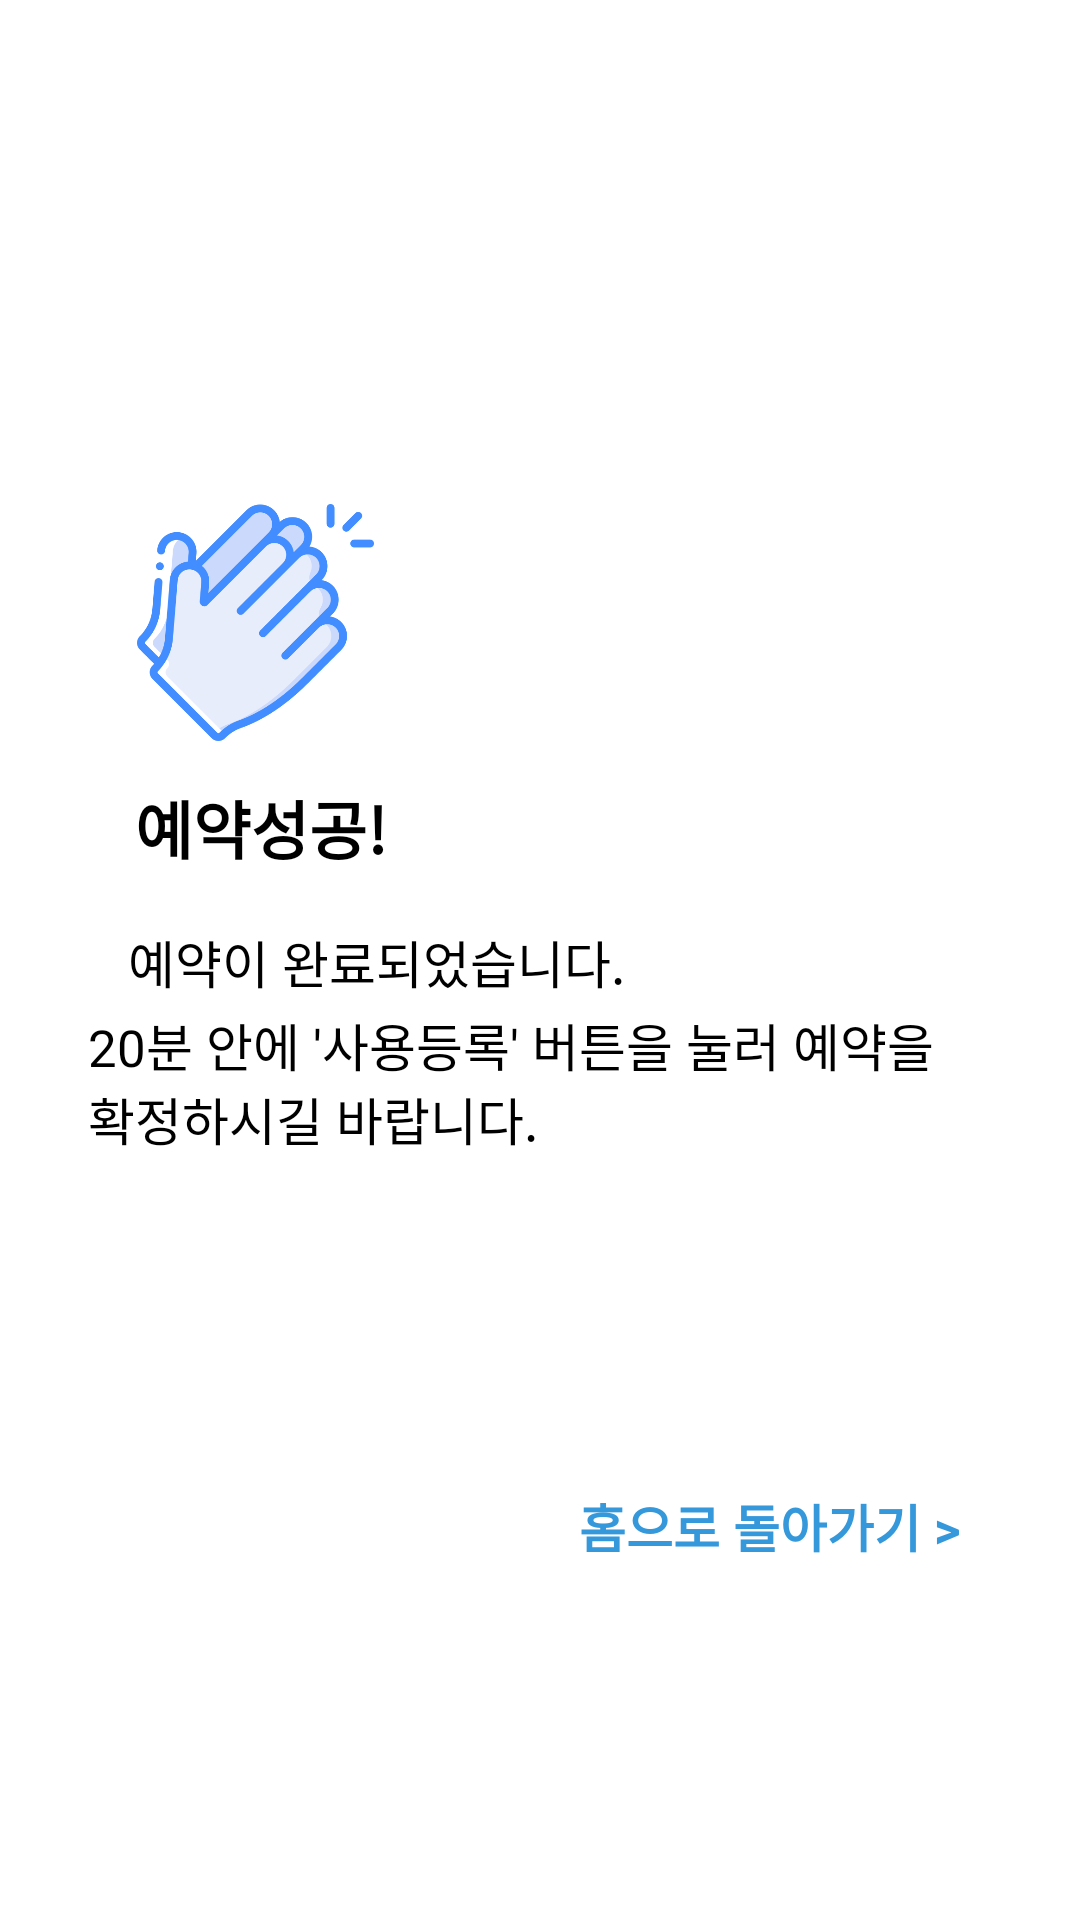

Layout XML and referenced resources for this Android screen:
<!-- AndroidManifest.xml: application theme Theme.DWRS -->
<!-- res/layout/activity_booking_end.xml -->
<?xml version="1.0" encoding="utf-8"?>
<androidx.constraintlayout.widget.ConstraintLayout xmlns:android="http://schemas.android.com/apk/res/android"
    xmlns:app="http://schemas.android.com/apk/res-auto"
    xmlns:tools="http://schemas.android.com/tools"
    android:layout_width="match_parent"
    android:layout_height="match_parent"
    tools:context=".Booking_end">

    <ImageView
        android:layout_width="79dp"
        android:layout_height="87dp"
        android:layout_marginTop="164dp"
        app:layout_constraintEnd_toEndOf="parent"
        app:layout_constraintHorizontal_bias="0.162"
        app:layout_constraintStart_toStartOf="parent"
        app:layout_constraintTop_toTopOf="parent"
        app:srcCompat="@drawable/clapping" />

    <TextView
        android:layout_width="wrap_content"
        android:layout_height="wrap_content"
        android:layout_marginTop="260dp"
        android:text="예약성공!"
        android:textColor="@color/black"
        android:textSize="21dp"
        android:textStyle="bold"
        app:layout_constraintEnd_toEndOf="parent"
        app:layout_constraintHorizontal_bias="0.163"
        app:layout_constraintStart_toStartOf="parent"
        app:layout_constraintTop_toTopOf="parent" />

    <TextView
        android:layout_width="wrap_content"
        android:layout_height="wrap_content"
        android:layout_marginTop="308dp"
        android:text="예약이 완료되었습니다."
        android:textColor="@color/black"
        android:textSize="17dp"
        app:layout_constraintEnd_toEndOf="parent"
        app:layout_constraintHorizontal_bias="0.219"
        app:layout_constraintStart_toStartOf="parent"
        app:layout_constraintTop_toTopOf="parent" />

    <TextView
        android:layout_width="297dp"
        android:layout_height="139dp"
        android:layout_marginTop="336dp"
        android:text="20분 안에 '사용등록' 버튼을 눌러 예약을 확정하시길 바랍니다."
        android:textColor="@color/black"
        android:textSize="17dp"
        app:layout_constraintEnd_toEndOf="parent"
        app:layout_constraintHorizontal_bias="0.464"
        app:layout_constraintStart_toStartOf="parent"
        app:layout_constraintTop_toTopOf="parent" />

    <TextView
        android:id="@+id/bookingback_main"
        android:layout_width="wrap_content"
        android:layout_height="wrap_content"
        android:layout_marginTop="496dp"
        android:text="홈으로 돌아가기 >"
        android:textColor="#3498DB"
        android:textSize="17dp"
        android:textStyle="bold"
        app:layout_constraintEnd_toEndOf="parent"
        app:layout_constraintHorizontal_bias="0.828"
        app:layout_constraintStart_toStartOf="parent"
        app:layout_constraintTop_toTopOf="parent" />
</androidx.constraintlayout.widget.ConstraintLayout>
<!-- resources referenced by this layout -->
<resources>
  <!-- drawable clapping: png bitmap (drawable-v24, 29590 bytes) -->
  <style name="Theme.DWRS" parent="Theme.MaterialComponents.DayNight.NoActionBar">
          
          <item name="colorPrimary">@color/purple_500</item>
          <item name="colorPrimaryVariant">@color/purple_700</item>
          <item name="colorOnPrimary">@color/white</item>
          
          <item name="colorSecondary">@color/teal_200</item>
          <item name="colorSecondaryVariant">@color/teal_700</item>
          <item name="colorOnSecondary">@color/black</item>
          
          <item name="android:statusBarColor" tools:targetApi="l">?attr/colorPrimaryVariant</item>
          
      </style>
  <!-- not gathered from this repository: default colours our renderer supplied (Android Studio template values) -->
  <color name="purple_500">#FF6200EE</color>
  <color name="purple_700">#FF3700B3</color>
  <color name="teal_200">#FF03DAC5</color>
  <color name="teal_700">#FF018786</color>
  <color name="black">#FF000000</color>
  <color name="white">#FFFFFFFF</color>
</resources>
